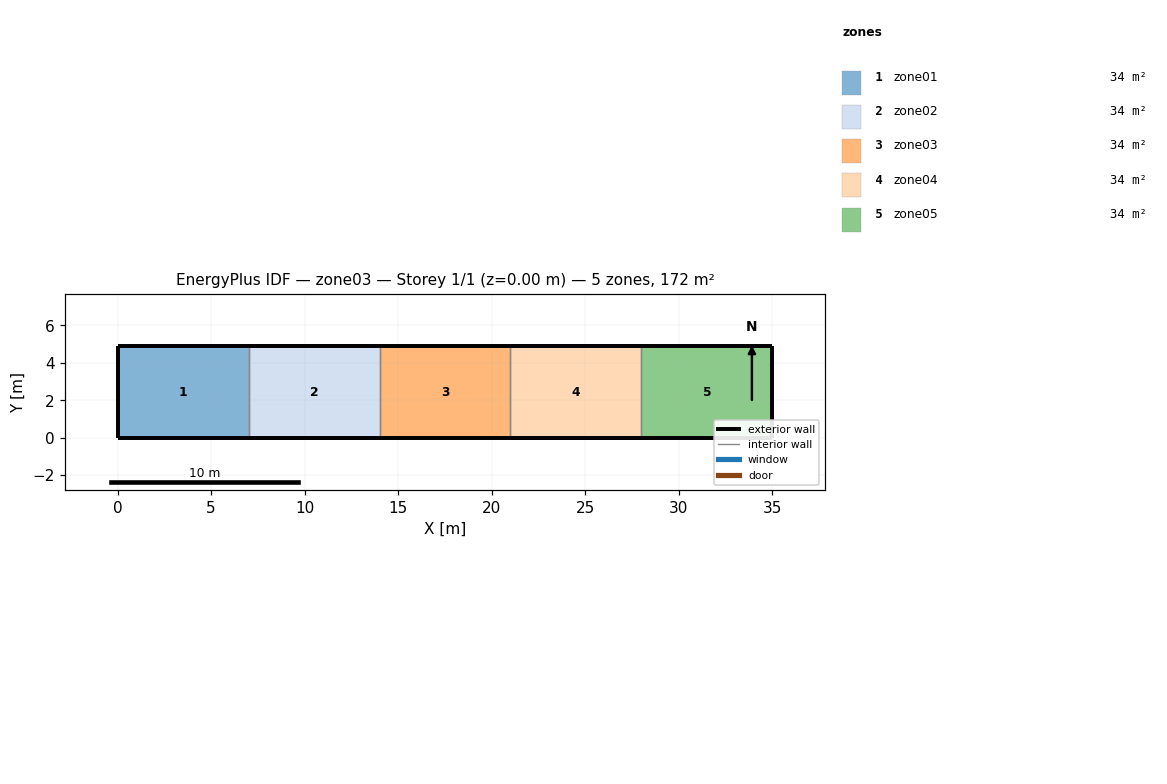
=== STOREY PLAN SPEC (per zone: floor XY polygon, exterior-wall plan segments, windows/doors) ===
zone 1: zone01  (34.3 m²)
  floor: (0.00, 0.00) (0.00, 4.90) (7.00, 4.90) (7.00, 0.00)
  exterior wall: (0.00, 4.90) – (0.00, 0.00)  [4.9 m]
  exterior wall: (7.00, 4.90) – (0.00, 4.90)  [7.0 m]
  exterior wall: (0.00, 0.00) – (7.00, 0.00)  [7.0 m]
  interior walls: 1
zone 2: zone02  (34.3 m²)
  floor: (7.00, 0.00) (7.00, 4.90) (14.00, 4.90) (14.00, 0.00)
  exterior wall: (14.00, 4.90) – (7.00, 4.90)  [7.0 m]
  exterior wall: (7.00, 0.00) – (14.00, 0.00)  [7.0 m]
  interior walls: 2
zone 3: zone03  (34.3 m²)
  floor: (14.00, 0.00) (14.00, 4.90) (21.00, 4.90) (21.00, 0.00)
  exterior wall: (21.00, 4.90) – (14.00, 4.90)  [7.0 m]
  exterior wall: (14.00, 0.00) – (21.00, 0.00)  [7.0 m]
  interior walls: 2
zone 4: zone04  (34.3 m²)
  floor: (21.00, 0.00) (21.00, 4.90) (28.00, 4.90) (28.00, 0.00)
  exterior wall: (28.00, 4.90) – (21.00, 4.90)  [7.0 m]
  exterior wall: (21.00, 0.00) – (28.00, 0.00)  [7.0 m]
  interior walls: 2
zone 5: zone05  (34.3 m²)
  floor: (28.00, 0.00) (28.00, 4.90) (35.00, 4.90) (35.00, 0.00)
  exterior wall: (35.00, 4.90) – (35.00, 0.00)  [4.9 m]
  exterior wall: (35.00, 4.90) – (28.00, 4.90)  [7.0 m]
  exterior wall: (28.00, 0.00) – (35.00, 0.00)  [7.0 m]
  interior walls: 1

=== DERIVED (storey summary) ===
Building: zone03
Storey: 1 of 1  (floor level z = 0.00 m)
Storey gross floor area: 171.5 m²
Zones on this storey: 5
  - zone01: floor 34.3 m²; exterior wall 18.9 m (141.8 m²); WWR 0.0%
  - zone02: floor 34.3 m²; exterior wall 14.0 m (105.0 m²); WWR 0.0%
  - zone03: floor 34.3 m²; exterior wall 14.0 m (105.0 m²); WWR 0.0%
  - zone04: floor 34.3 m²; exterior wall 14.0 m (105.0 m²); WWR 0.0%
  - zone05: floor 34.3 m²; exterior wall 18.9 m (141.8 m²); WWR 0.0%
Zone adjacency: (none detected)